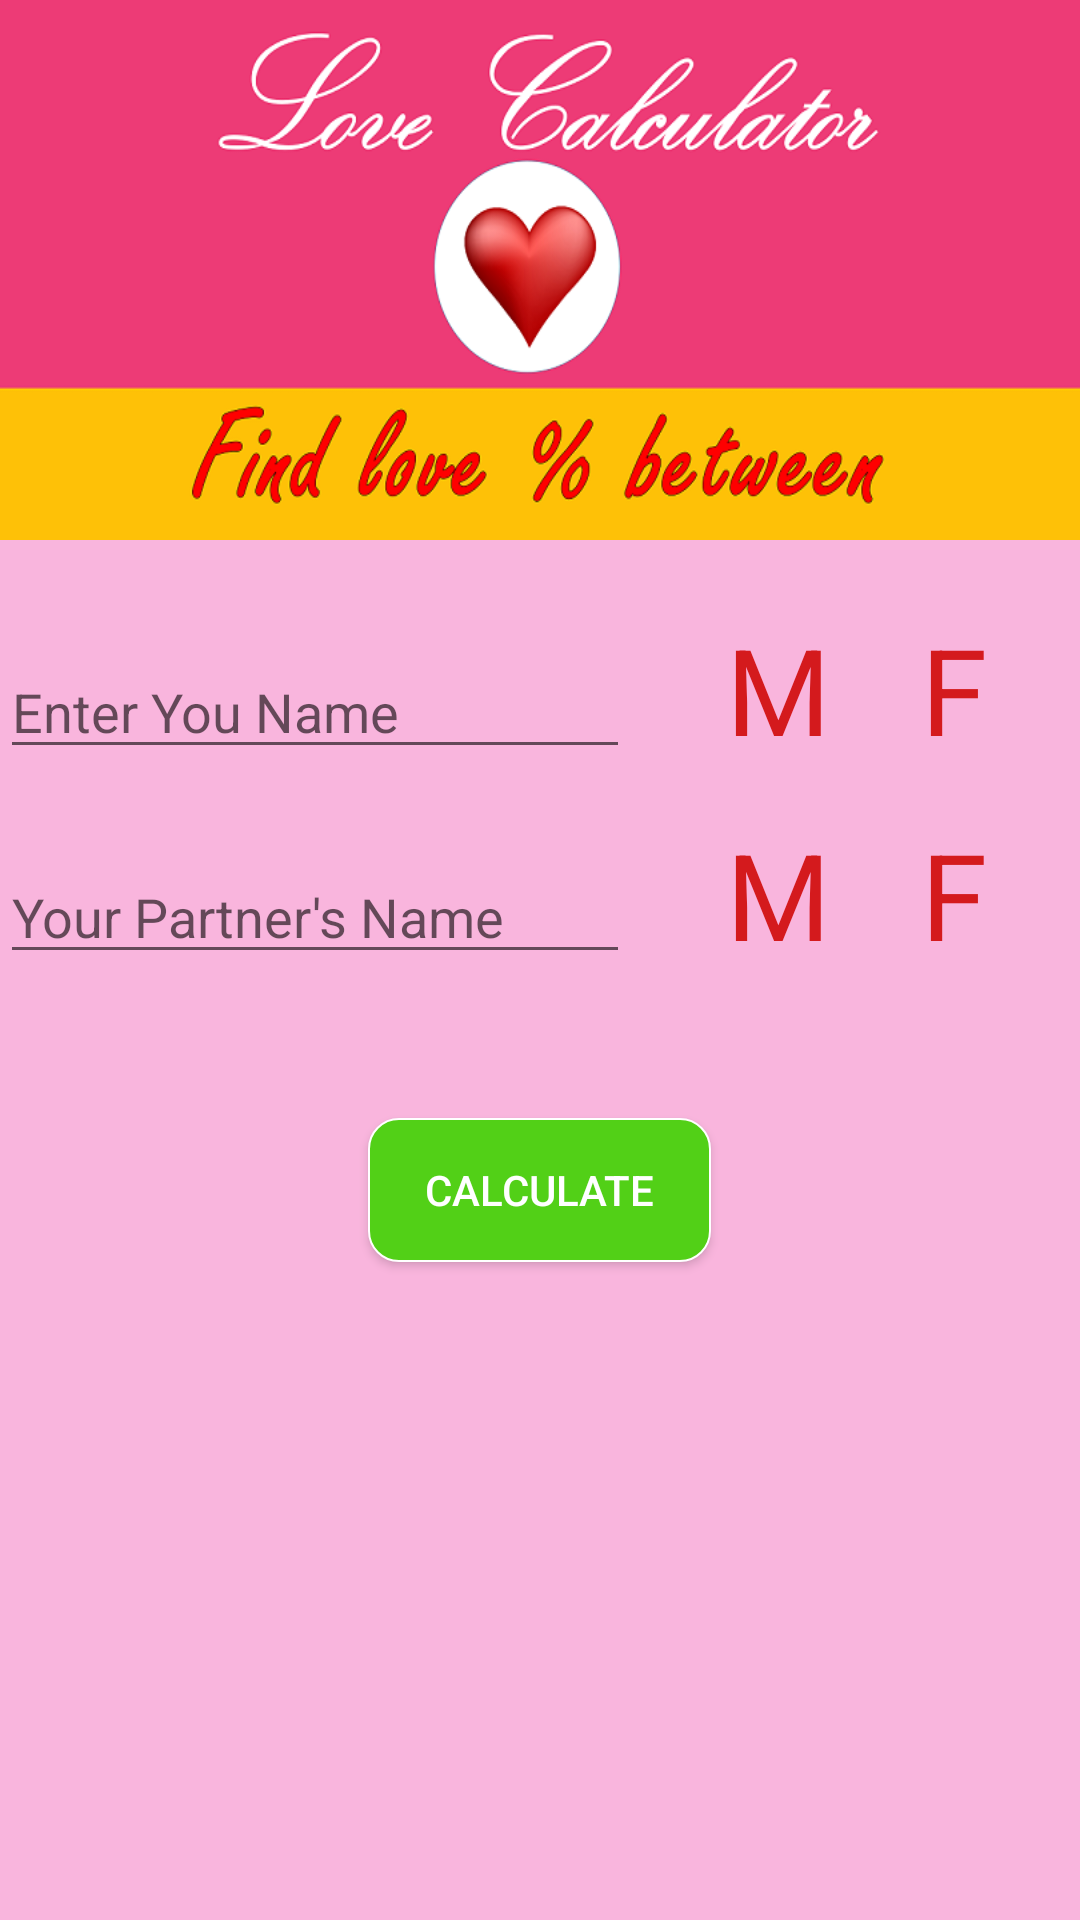

Android layout source for this screen:
<!-- AndroidManifest.xml: application theme AppTheme -->
<!-- res/layout/activity_main.xml -->
<?xml version="1.0" encoding="utf-8"?>
<RelativeLayout xmlns:android="http://schemas.android.com/apk/res/android"

    xmlns:tools="http://schemas.android.com/tools"
    android:layout_height="match_parent"
    android:layout_width="match_parent"
    android:background="#f9b5dd"
    tools:context=".MainActivity">

    <ImageView
        android:layout_width="match_parent"
        android:layout_height="180dp"
        android:id="@+id/index_header"
        android:scaleType="centerCrop"
        android:background="@drawable/lovecal_header"
        android:layout_alignParentTop="true"
        android:layout_alignRight="@+id/self_radioGroup"
        android:layout_alignEnd="@+id/self_radioGroup" />

    <EditText
        android:layout_width="wrap_content"
        android:layout_height="wrap_content"
        android:inputType="textPersonName"
        android:hint="@string/Name_Str"
        android:ems="10"
        android:layout_marginTop="35dp"
        android:id="@+id/self_editText"
        android:layout_below="@+id/index_header"
        android:layout_alignLeft="@+id/index_header"
        android:layout_alignStart="@+id/index_header"
        android:textColor="@color/abc_input_method_navigation_guard" />

    <EditText
        android:layout_width="wrap_content"
        android:layout_height="wrap_content"
        android:inputType="textPersonName"
        android:hint="Your Partner's Name"
        android:ems="10"
        android:id="@+id/partner_editText"
        android:layout_marginTop="27dp"
        android:layout_below="@+id/self_editText"
        android:layout_alignLeft="@+id/self_editText"
        android:layout_alignStart="@+id/self_editText"
        android:textColor="@color/abc_input_method_navigation_guard" />

    <Button
        android:layout_width="wrap_content"
        android:layout_height="wrap_content"
        android:text="Calculate"
        android:id="@+id/button1"
        android:ems="7"
        android:layout_below="@+id/partner_editText"
        android:layout_centerHorizontal="true"
        android:layout_marginTop="48dp"
        android:requiresFadingEdge="horizontal"
        android:textColor="#ffffff"
        android:background="@drawable/button_design" />

    <RadioGroup xmlns:android="http://schemas.android.com/apk/res/android"
    android:layout_width="fill_parent"
    android:layout_height="wrap_content"
    android:orientation="horizontal"
        android:layout_above="@+id/partner_editText"
        android:layout_toRightOf="@+id/button1"
        android:layout_toEndOf="@+id/button1"
        android:id="@+id/self_radioGroup">
    <RadioButton
        android:layout_width="wrap_content"
        android:layout_height="wrap_content"
        android:text="M"
        android:textSize="40sp"
        android:id="@+id/self_radioButtonM"
        android:checked="false"
        android:button="@null"
        android:onClick="onRadioButtonClicked"
        android:textColor="#d41a1d"
        android:layout_marginLeft="5dp" />

    <RadioButton
        android:layout_width="wrap_content"
        android:layout_height="wrap_content"
        android:text="F"
        android:textSize="40sp"
        android:id="@+id/self_radioButtonF"
        android:layout_marginLeft="30dp"
        android:checked="false"
        android:button="@null"
        android:onClick="onRadioButtonClicked"
        android:textColor="#d41a1d" />
    </RadioGroup>

    <RadioGroup xmlns:android="http://schemas.android.com/apk/res/android"
        android:layout_width="fill_parent"
        android:layout_height="wrap_content"
        android:orientation="horizontal"
    android:layout_above="@+id/button1"
    android:layout_alignLeft="@+id/self_radioGroup"
    android:layout_alignStart="@+id/self_radioGroup"
        android:id="@+id/partner_radioGroup">
    <RadioButton
        android:layout_width="wrap_content"
        android:layout_height="wrap_content"
        android:text="M"
        android:textSize="40sp"
        android:id="@+id/partner_radioButtonM"
        android:checked="false"
        android:button="@null"
        android:onClick="onRadioButtonClicked"
        android:textColor="#d41a1d"
        android:layout_marginLeft="5dp" />

    <RadioButton
        android:layout_width="wrap_content"
        android:layout_height="wrap_content"
        android:text="F"
        android:textSize="40sp"
        android:id="@+id/partner_radioButtonF"
        android:layout_marginLeft="30dp"
        android:checked="false"
        android:button="@null"
        android:onClick="onRadioButtonClicked"
        android:textColor="#d41a1d" />
    </RadioGroup>

</RelativeLayout>
<!-- resources referenced by this layout -->
<resources>
  <!-- drawable button_design (drawable) -->
  <?xml version="1.0" encoding="utf-8"?>
  <selector xmlns:android="http://schemas.android.com/apk/res/android" android:layout_width="wrap_content" android:layout_height="wrap_content">
      
      
      
  
      <item android:state_pressed="true" android:drawable="@drawable/button_selected" />
      <item android:drawable="@drawable/button_disabled" />
  </selector>
  <!-- drawable lovecal_header: png bitmap (drawable, 77762 bytes) -->
  <string name="Name_Str">Enter You Name</string>
  <style name="AppTheme" parent="Theme.AppCompat.Light.DarkActionBar">
          
          <item name="colorPrimary">@color/colorPrimary</item>
          <item name="colorPrimaryDark">@color/colorPrimaryDark</item>
          <item name="colorAccent">@color/colorAccent</item>
      </style>
  <!-- drawable button_selected (drawable) -->
  <?xml version="1.0" encoding="utf-8"?>
  <shape xmlns:android="http://schemas.android.com/apk/res/android"
      android:shape="rectangle" android:padding="10dp">
      
      <solid android:color="#387C44"/>
      <corners
          android:bottomRightRadius="10dp"
          android:bottomLeftRadius="10dp"
          android:topLeftRadius="10dp"
          android:topRightRadius="10dp"/>
      <stroke android:width="2px" android:color="#000000"/>
  </shape>
  <!-- drawable button_disabled (drawable) -->
  <?xml version="1.0" encoding="utf-8"?>
  <shape xmlns:android="http://schemas.android.com/apk/res/android"
      android:shape="rectangle" android:padding="10dp">
      
      <solid android:color="#52D017"/>
      <corners
          android:bottomRightRadius="10dp"
          android:bottomLeftRadius="10dp"
          android:topLeftRadius="10dp"
          android:topRightRadius="10dp"/>
      <stroke android:width="2px" android:color="#ffffff"/>
  </shape>
  <color name="colorPrimary">#3F51B5</color>
  <color name="colorPrimaryDark">#303f9f</color>
  <color name="colorAccent">#f9bcd1</color>
</resources>
